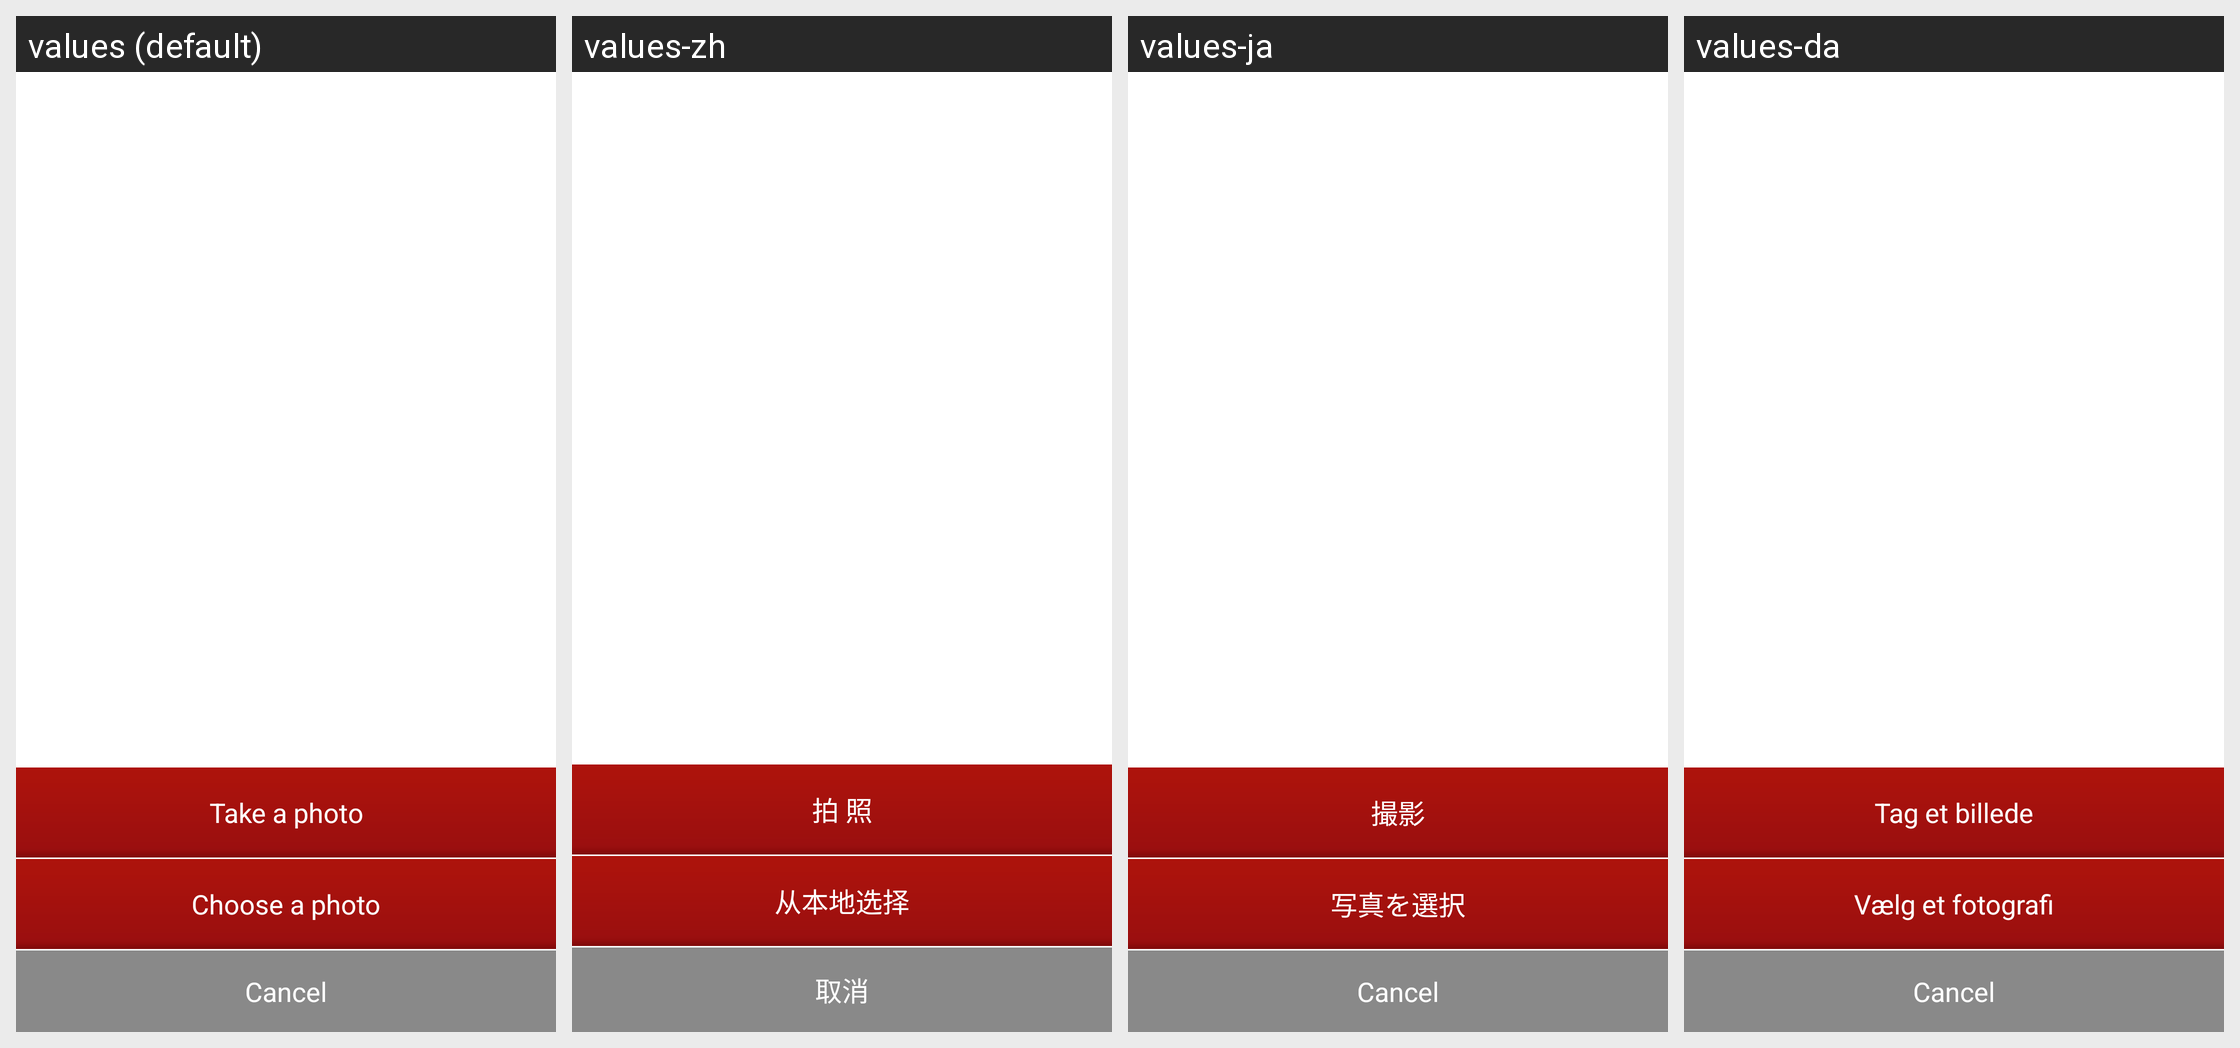

Here is an Android app screen in its default locale and in the app's own translations. Write out the translated-string differences for the strings that appear on this screen.
Android screen res/layout/chat_menu_picture.xml rendered under 4 locales, left to right: values (default), values-zh, values-ja, values-da. Device: Nexus 5 (rendered at 1080×1920; each locale shown at half size, 540×960, under a caption strip naming it); theme LaunchTheme.
Other locales in the repository, not shown: values-af, values-ar, values-bg, values-bn, values-ca, values-cs, values-de, values-el, values-en-rGB, values-en-rSS, values-es, values-et, values-fa, values-fi, values-fr, values-gu, values-hi, values-hr, values-hu, values-in, values-it, values-iw, values-kn, values-ko, values-lt, values-lv, values-mr, values-ms, values-nb, values-nl, values-no, values-pa, values-pl, values-pt, values-pt-rPT, values-ro, values-ru, values-sh, values-sk, values-sr, values-sv, values-ta, values-th, values-tl, values-tr, values-uk, values-ur, values-vi, values-vi-rVN, values-zh-rCN, values-zh-rHK, values-zh-rTW.
Strings drawn on this screen, with the default value and each locale's value (text and hints the layout hard-codes, and strings that could not be matched under every locale, appear in the picture but are not listed):

photograph
  values: Take a photo
  values-zh: 拍 照
  values-ja: 撮影
  values-da: Tag et billede

selectLocalPhotos
  values: Choose a photo
  values-zh: 从本地选择
  values-ja: 写真を選択
  values-da: Vælg et fotografi

cancel
  values: Cancel
  values-zh: 取消
  values-ja: Cancel
  values-da: Cancel
